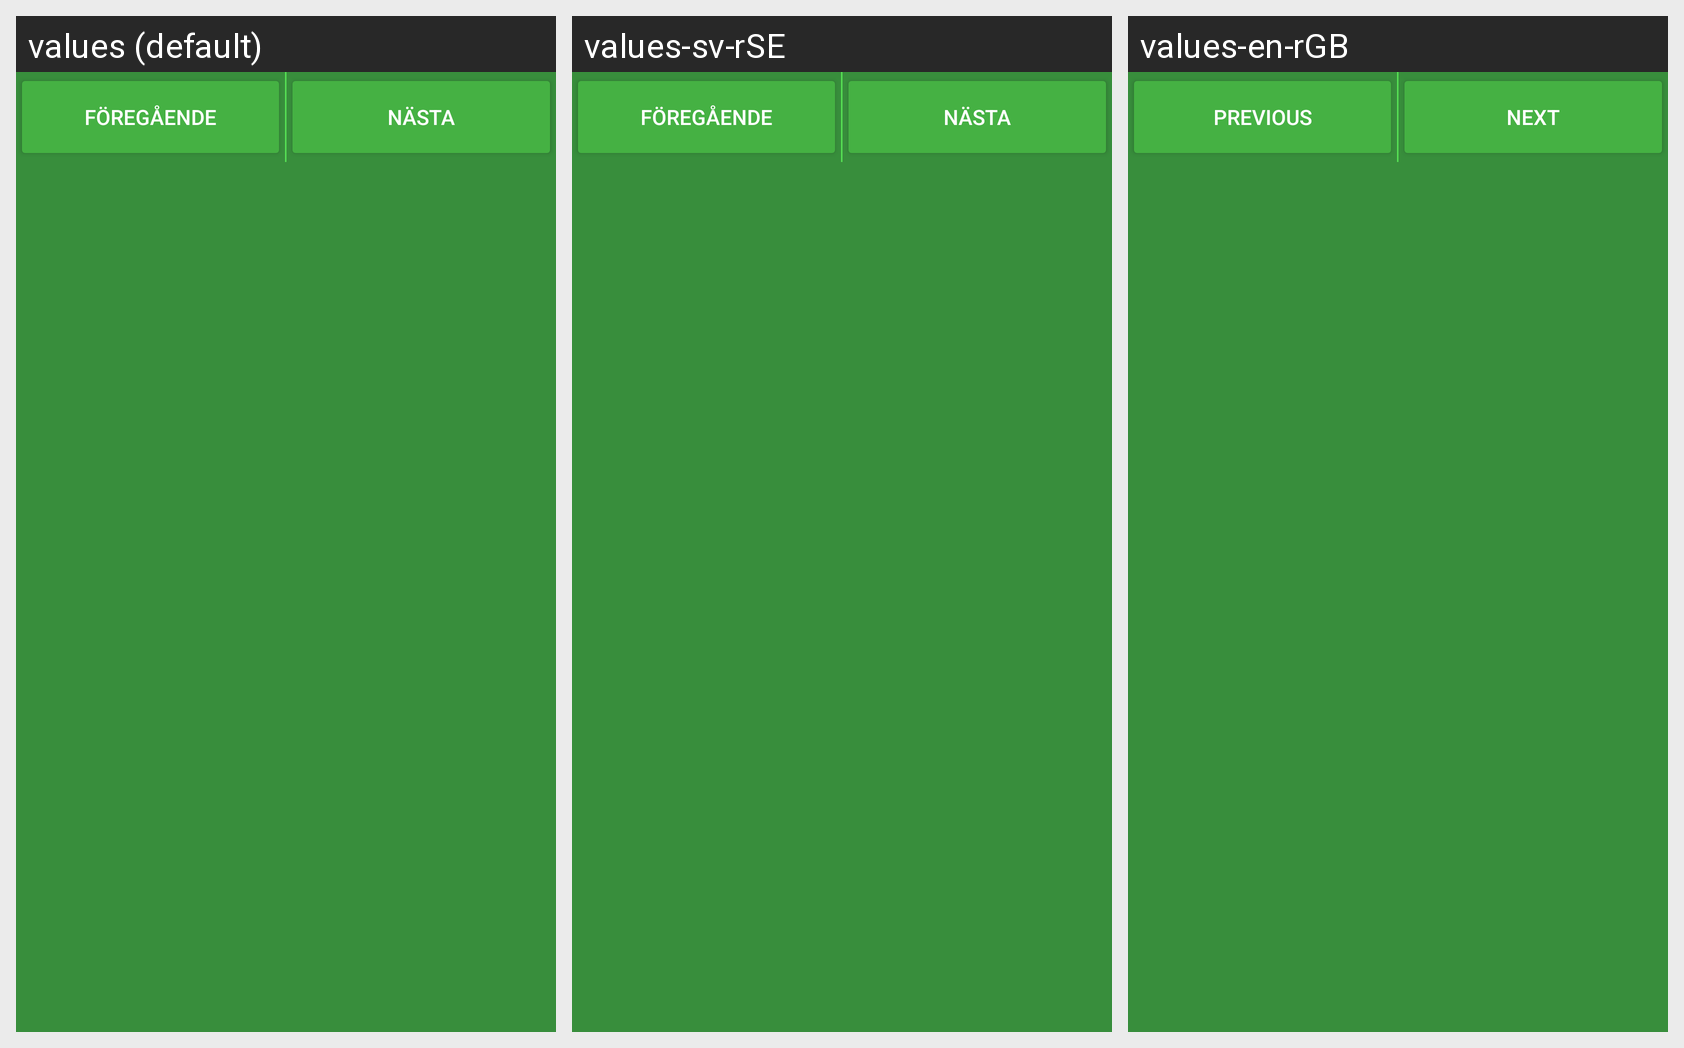

Translations of the strings shown on this Android screen, per locale in the grid:
Android screen res/layout/fragment_strokes_main.xml rendered under 3 locales, left to right: values (default), values-sv-rSE, values-en-rGB. Device: Nexus 5 (rendered at 1080×1920; each locale shown at half size, 540×960, under a caption strip naming it); theme AppTheme.
Strings drawn on this screen, with the default value and each locale's value (text and hints the layout hard-codes, and strings that could not be matched under every locale, appear in the picture but are not listed):

back_button
  values: Föregående
  values-sv-rSE: Föregående
  values-en-rGB: Previous

next_button
  values: Nästa
  values-sv-rSE: Nästa
  values-en-rGB: Next
